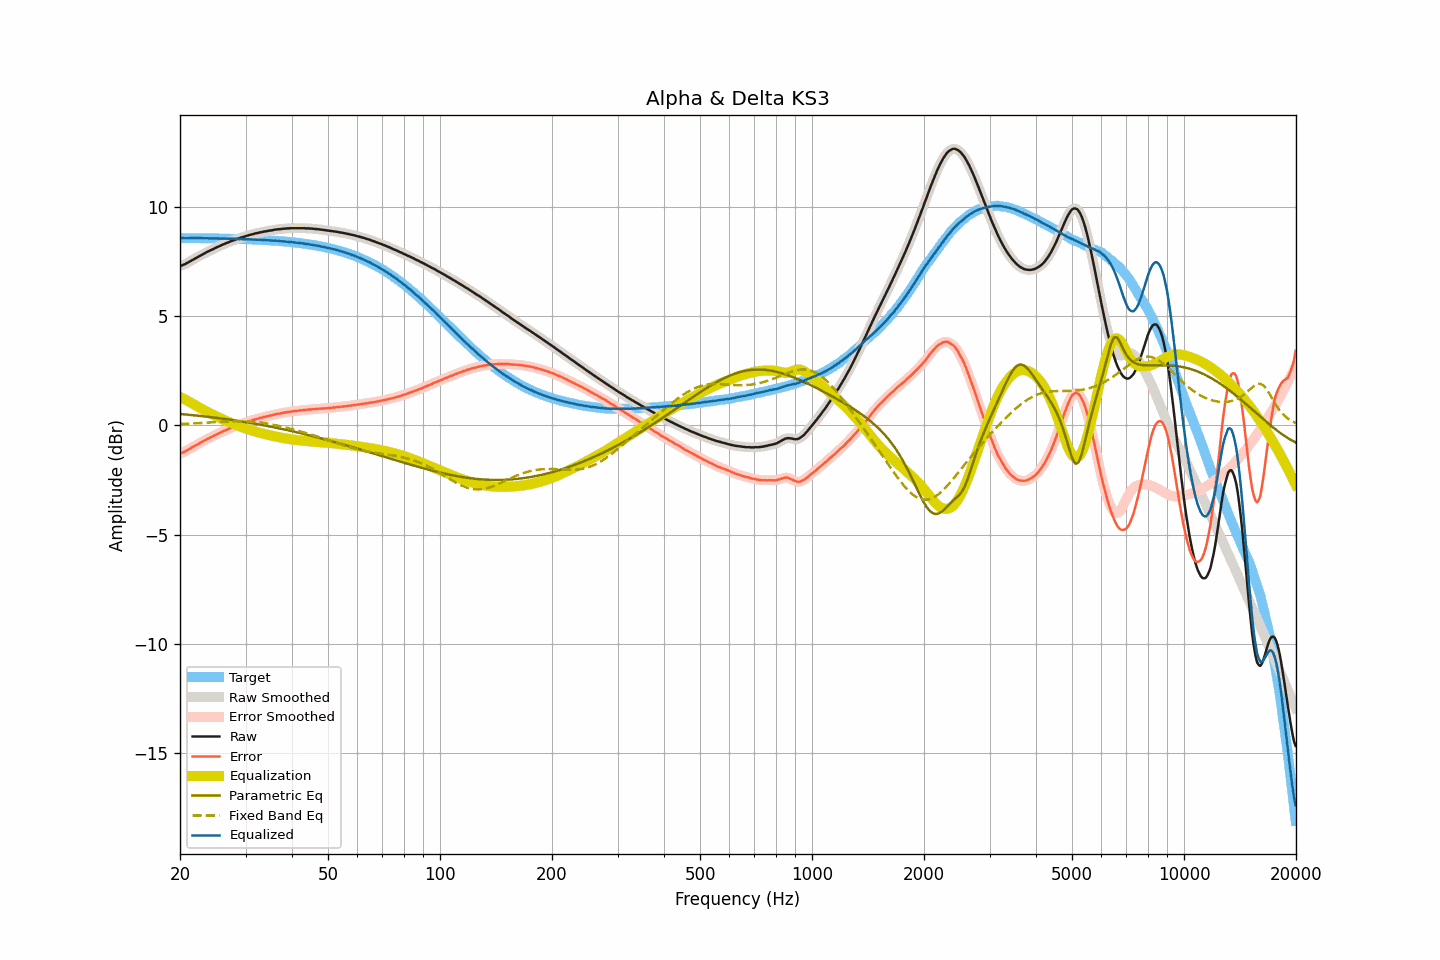

The file beside this chart, header and first rows:
frequency, raw, smoothed, error, error_smoothed, equalization, parametric_eq, fixed_band_eq, equalized_raw, equalized_smoothed, target
20.00, 7.29, 7.29, -1.29, -1.29, 1.30, 0.53, 0.07, 8.58, 8.58, 8.58
20.20, 7.32, 7.31, -1.26, -1.26, 1.26, 0.52, 0.07, 8.58, 8.58, 8.57
20.40, 7.35, 7.35, -1.23, -1.23, 1.23, 0.51, 0.07, 8.57, 8.57, 8.57
20.61, 7.38, 7.38, -1.20, -1.19, 1.19, 0.51, 0.08, 8.56, 8.57, 8.57
20.81, 7.42, 7.42, -1.16, -1.16, 1.15, 0.50, 0.08, 8.57, 8.57, 8.57
21.02, 7.46, 7.45, -1.12, -1.12, 1.11, 0.49, 0.08, 8.57, 8.57, 8.57
21.23, 7.50, 7.50, -1.08, -1.07, 1.07, 0.48, 0.09, 8.57, 8.57, 8.57
21.44, 7.54, 7.54, -1.03, -1.03, 1.03, 0.48, 0.09, 8.57, 8.57, 8.57
21.66, 7.59, 7.58, -0.98, -0.99, 0.99, 0.47, 0.09, 8.57, 8.57, 8.57
21.87, 7.63, 7.63, -0.94, -0.94, 0.95, 0.46, 0.10, 8.57, 8.57, 8.57
22.09, 7.67, 7.67, -0.90, -0.90, 0.90, 0.45, 0.10, 8.57, 8.57, 8.57
22.31, 7.71, 7.71, -0.86, -0.86, 0.86, 0.45, 0.10, 8.57, 8.57, 8.57
22.54, 7.75, 7.75, -0.82, -0.82, 0.82, 0.44, 0.11, 8.56, 8.56, 8.57
22.76, 7.79, 7.79, -0.78, -0.78, 0.78, 0.43, 0.11, 8.56, 8.56, 8.57
22.99, 7.83, 7.83, -0.74, -0.74, 0.74, 0.42, 0.12, 8.56, 8.56, 8.56
23.22, 7.87, 7.87, -0.70, -0.70, 0.70, 0.41, 0.12, 8.56, 8.56, 8.56
23.45, 7.91, 7.91, -0.66, -0.66, 0.66, 0.41, 0.12, 8.56, 8.56, 8.56
23.69, 7.95, 7.94, -0.62, -0.62, 0.62, 0.40, 0.13, 8.57, 8.56, 8.56
23.92, 7.98, 7.98, -0.58, -0.58, 0.58, 0.39, 0.13, 8.56, 8.56, 8.56
24.16, 8.02, 8.01, -0.54, -0.54, 0.54, 0.38, 0.14, 8.56, 8.56, 8.56
24.40, 8.05, 8.05, -0.51, -0.51, 0.51, 0.37, 0.14, 8.55, 8.56, 8.56
24.65, 8.09, 8.08, -0.47, -0.47, 0.47, 0.36, 0.15, 8.56, 8.56, 8.56
24.89, 8.12, 8.12, -0.44, -0.44, 0.44, 0.35, 0.15, 8.55, 8.56, 8.56
25.14, 8.16, 8.15, -0.40, -0.40, 0.40, 0.34, 0.15, 8.56, 8.55, 8.55
25.39, 8.19, 8.19, -0.37, -0.37, 0.37, 0.33, 0.16, 8.55, 8.55, 8.55
25.65, 8.22, 8.22, -0.34, -0.33, 0.33, 0.32, 0.16, 8.55, 8.55, 8.55
25.91, 8.26, 8.25, -0.29, -0.30, 0.30, 0.32, 0.17, 8.55, 8.55, 8.55
26.16, 8.29, 8.29, -0.26, -0.26, 0.26, 0.31, 0.17, 8.55, 8.55, 8.55
26.43, 8.32, 8.32, -0.23, -0.23, 0.23, 0.30, 0.17, 8.55, 8.55, 8.55
26.69, 8.35, 8.35, -0.20, -0.20, 0.20, 0.28, 0.18, 8.54, 8.54, 8.54
26.96, 8.38, 8.38, -0.17, -0.17, 0.17, 0.27, 0.18, 8.54, 8.54, 8.54
27.23, 8.41, 8.41, -0.14, -0.13, 0.13, 0.26, 0.18, 8.54, 8.54, 8.54
27.50, 8.44, 8.44, -0.10, -0.10, 0.10, 0.25, 0.19, 8.54, 8.54, 8.54
27.77, 8.47, 8.46, -0.07, -0.07, 0.07, 0.24, 0.19, 8.54, 8.54, 8.54
28.05, 8.49, 8.49, -0.05, -0.04, 0.04, 0.23, 0.19, 8.53, 8.54, 8.54
28.33, 8.52, 8.52, -0.02, -0.02, 0.02, 0.22, 0.19, 8.53, 8.53, 8.53
28.62, 8.55, 8.54, 0.01, 0.01, -0.01, 0.21, 0.19, 8.53, 8.53, 8.53
28.90, 8.57, 8.57, 0.04, 0.04, -0.04, 0.20, 0.19, 8.53, 8.53, 8.53
29.19, 8.60, 8.59, 0.07, 0.07, -0.07, 0.19, 0.19, 8.53, 8.53, 8.53
29.48, 8.62, 8.62, 0.09, 0.09, -0.09, 0.17, 0.19, 8.52, 8.52, 8.52
29.78, 8.64, 8.64, 0.11, 0.12, -0.12, 0.16, 0.19, 8.52, 8.52, 8.52
30.08, 8.67, 8.66, 0.15, 0.14, -0.14, 0.15, 0.19, 8.52, 8.52, 8.52
30.38, 8.69, 8.69, 0.17, 0.17, -0.17, 0.14, 0.19, 8.52, 8.52, 8.52
30.68, 8.71, 8.71, 0.19, 0.19, -0.19, 0.13, 0.18, 8.51, 8.51, 8.51
30.99, 8.73, 8.73, 0.22, 0.22, -0.22, 0.11, 0.18, 8.51, 8.51, 8.51
31.30, 8.75, 8.75, 0.24, 0.24, -0.24, 0.10, 0.17, 8.51, 8.51, 8.51
31.61, 8.77, 8.77, 0.26, 0.26, -0.26, 0.09, 0.17, 8.51, 8.50, 8.50
31.93, 8.79, 8.78, 0.28, 0.28, -0.28, 0.08, 0.16, 8.50, 8.50, 8.50
32.24, 8.80, 8.80, 0.30, 0.30, -0.30, 0.06, 0.15, 8.49, 8.50, 8.50
32.57, 8.82, 8.82, 0.32, 0.32, -0.32, 0.05, 0.14, 8.49, 8.49, 8.49
32.89, 8.84, 8.83, 0.35, 0.34, -0.34, 0.04, 0.13, 8.49, 8.49, 8.49
33.22, 8.85, 8.85, 0.36, 0.36, -0.36, 0.02, 0.12, 8.48, 8.49, 8.49
33.55, 8.87, 8.86, 0.38, 0.38, -0.38, 0.01, 0.11, 8.49, 8.48, 8.48
33.89, 8.88, 8.88, 0.40, 0.40, -0.40, -0.01, 0.10, 8.48, 8.48, 8.48
34.23, 8.89, 8.89, 0.41, 0.42, -0.42, -0.02, 0.09, 8.47, 8.47, 8.47
34.57, 8.91, 8.90, 0.44, 0.43, -0.43, -0.03, 0.07, 8.47, 8.47, 8.47
34.92, 8.92, 8.91, 0.45, 0.45, -0.45, -0.05, 0.06, 8.46, 8.46, 8.47
35.27, 8.93, 8.93, 0.47, 0.47, -0.47, -0.06, 0.05, 8.46, 8.46, 8.46
35.62, 8.94, 8.94, 0.48, 0.48, -0.48, -0.08, 0.03, 8.45, 8.45, 8.46
35.97, 8.96, 8.95, 0.51, 0.50, -0.50, -0.09, 0.02, 8.46, 8.45, 8.45
... 635 more rows
